Run: headless pygame with SDL's dummy video driver; simulated clock (each Clock.tick advances the game by its frame time, no real sleeping); random seed 0; keys injected as events and as key.get_pressed() state; no mouse input.
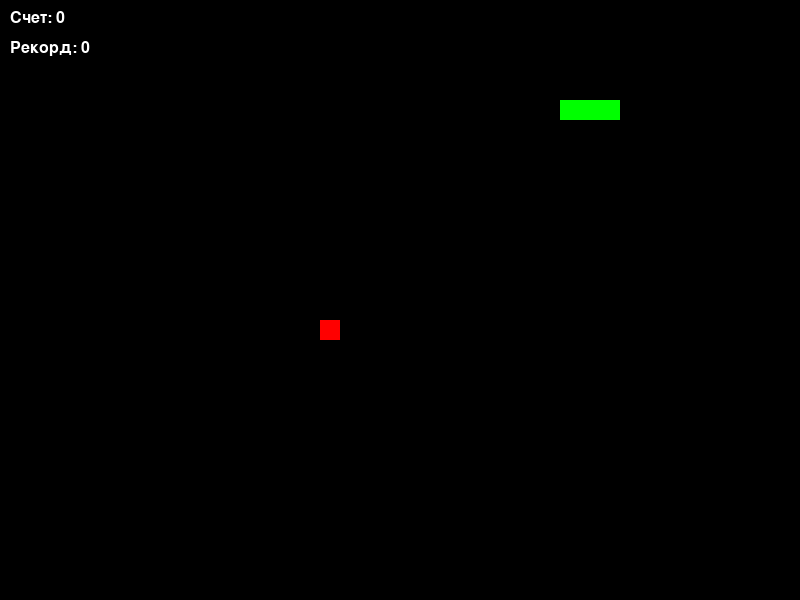
Frame 1 of 4 · flips 1–60 · no input
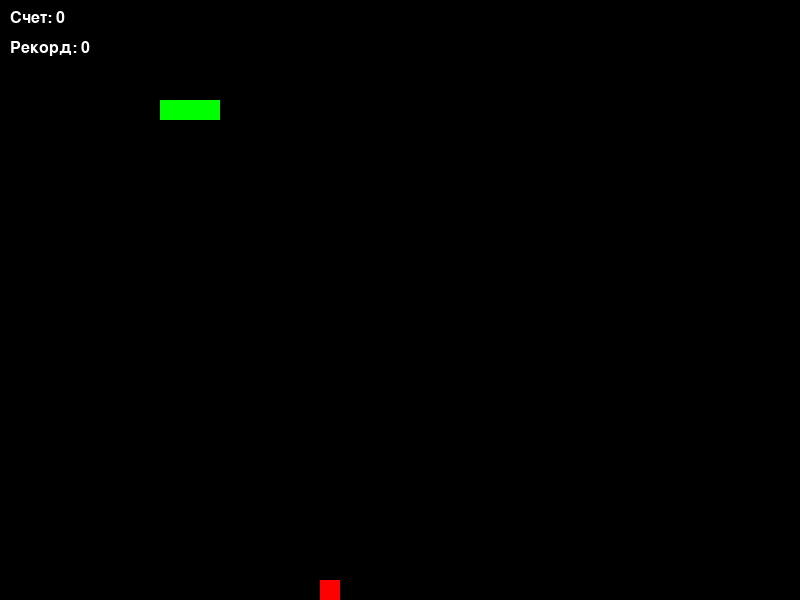
Frame 2 of 4 · flips 61–180 · tapped SPACE, RETURN · held RIGHT (→), D
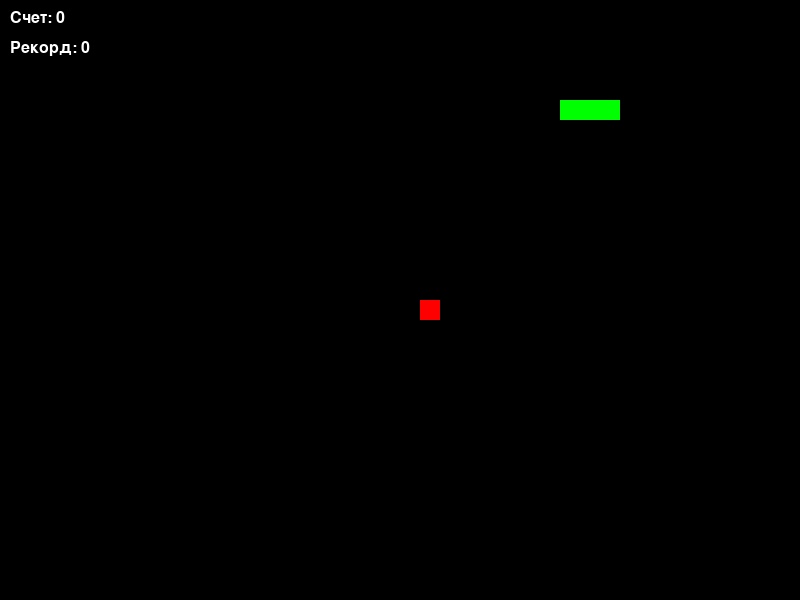
Frame 3 of 4 · flips 181–300 · held DOWN (↓), S
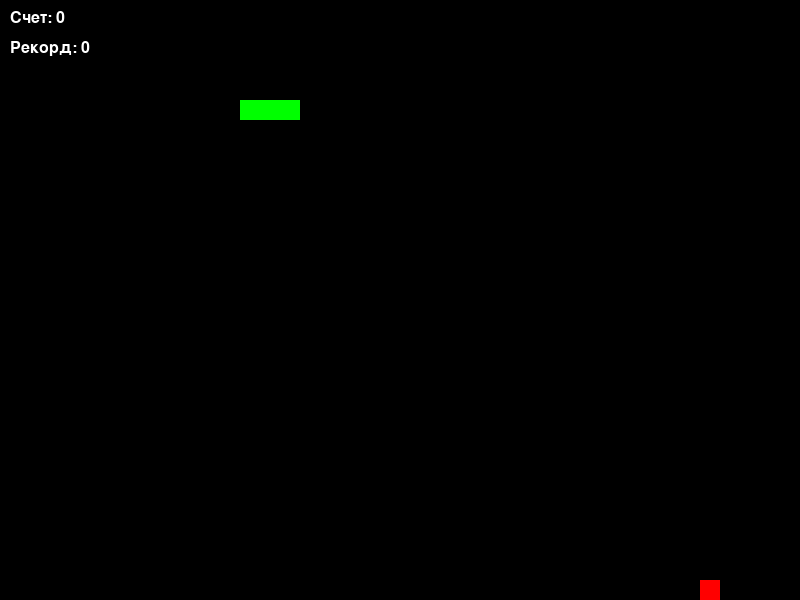
Frame 4 of 4 · flips 301–420 · held LEFT (←), A, UP (↑), W

The pygame program that drew these frames:

import pygame
import random
import sys

# Инициализация Pygame
pygame.init()

# Размеры экрана
WIDTH, HEIGHT = 800, 600
BLOCK_SIZE = 20  # размер одного сегмента змейки

# Цвета
BLACK = (0, 0, 0)
WHITE = (255, 255, 255)
GREEN = (0, 255, 0)
RED = (255, 0, 0)

# Настройка экрана и часов
screen = pygame.display.set_mode((WIDTH, HEIGHT))
pygame.display.set_caption("Змейка")
clock = pygame.time.Clock()

# Шрифт для отображения текста
font = pygame.font.SysFont("Arial", 24)

# Функция для отрисовки текста
def draw_text(text, color, x, y):
    text_surface = font.render(text, True, color)
    screen.blit(text_surface, (x, y))

# Функция для генерации случайной позиции для пищи
def get_random_food_position():
    x = random.randint(0, (WIDTH - BLOCK_SIZE) // BLOCK_SIZE) * BLOCK_SIZE
    y = random.randint(0, (HEIGHT - BLOCK_SIZE) // BLOCK_SIZE) * BLOCK_SIZE
    return x, y

# Основная функция игры
def game():
    # Начальные параметры змейки
    snake = [(100, 100), (80, 100), (60, 100)]
    direction = 'RIGHT'
    score = 0
    high_score = 0  # Рекордный счет
    speed = 5  # Начальная скорость

    # Лист для позиций пищи и таймер обновления пищи
    food_positions = [get_random_food_position()]
    food_timer = 0  # таймер для обновления пищи

    while True:
        # Обработка событий
        for event in pygame.event.get():
            if event.type == pygame.QUIT:
                pygame.quit()
                sys.exit()
            elif event.type == pygame.KEYDOWN:
                if event.key == pygame.K_UP and direction != 'DOWN':
                    direction = 'UP'
                elif event.key == pygame.K_DOWN and direction != 'UP':
                    direction = 'DOWN'
                elif event.key == pygame.K_LEFT and direction != 'RIGHT':
                    direction = 'LEFT'
                elif event.key == pygame.K_RIGHT and direction != 'LEFT':
                    direction = 'RIGHT'

        # Обновление позиции змейки
        head_x, head_y = snake[0]
        if direction == 'UP':
            head_y -= BLOCK_SIZE
        elif direction == 'DOWN':
            head_y += BLOCK_SIZE
        elif direction == 'LEFT':
            head_x -= BLOCK_SIZE
        elif direction == 'RIGHT':
            head_x += BLOCK_SIZE
        new_head = (head_x, head_y)

        # Проверка столкновений со стенами или с собой
        if head_x < 0 or head_x >= WIDTH or head_y < 0 or head_y >= HEIGHT or new_head in snake:
            # Вывод сообщения и сброс игры
            if score > high_score:
                high_score = score  # обновляем рекордный счет
            draw_text("Игра окончена. Нажмите любую клавишу для рестарта.", RED, WIDTH // 2 - 200, HEIGHT // 2)
            pygame.display.flip()
            pygame.time.delay(2000)  # задержка перед рестартом
            score = 0
            speed = 5
            snake = [(100, 100), (80, 100), (60, 100)]
            direction = 'RIGHT'
            food_positions = [get_random_food_position()]
            food_timer = 0
            continue

        # Добавление новой головы змейки
        snake.insert(0, new_head)

        # Проверка на поедание пищи
        if new_head in food_positions:
            score += 1
            food_positions.remove(new_head)  # удаляем съеденную еду
            new_food_position = get_random_food_position()
            while new_food_position in snake:
                new_food_position = get_random_food_position()
            food_positions.append(new_food_position) # добавляем новую еду
            food_timer = 0
            # Увеличение скорости каждые 10 очков
            if score % 10 == 0:
                speed += 1
        else:
            snake.pop()  # удаляем последний сегмент, если пища не съедена

        # Обновление позиции пищи по таймеру
        food_timer += 1
        if food_timer > 25:  # каждые 25 кадров обновляем пищу
            food_positions.append(get_random_food_position())
            if len(food_positions) > 5:  # если еды больше 5, удаляем самую старую
                food_positions.pop(0)
            food_timer = 0

        # Отрисовка экрана
        screen.fill(BLACK)
        for segment in snake:
            pygame.draw.rect(screen, GREEN, (*segment, BLOCK_SIZE, BLOCK_SIZE))
        for food in food_positions:
            pygame.draw.rect(screen, RED, (*food, BLOCK_SIZE, BLOCK_SIZE))

        # Отображение счета и рекорда
        draw_text(f"Счет: {score}", WHITE, 10, 10)
        draw_text(f"Рекорд: {high_score}", WHITE, 10, 40)

        # Обновление экрана и контроль FPS
        pygame.display.flip()
        clock.tick(speed)  # динамическая скорость

# Запуск игры
game()
